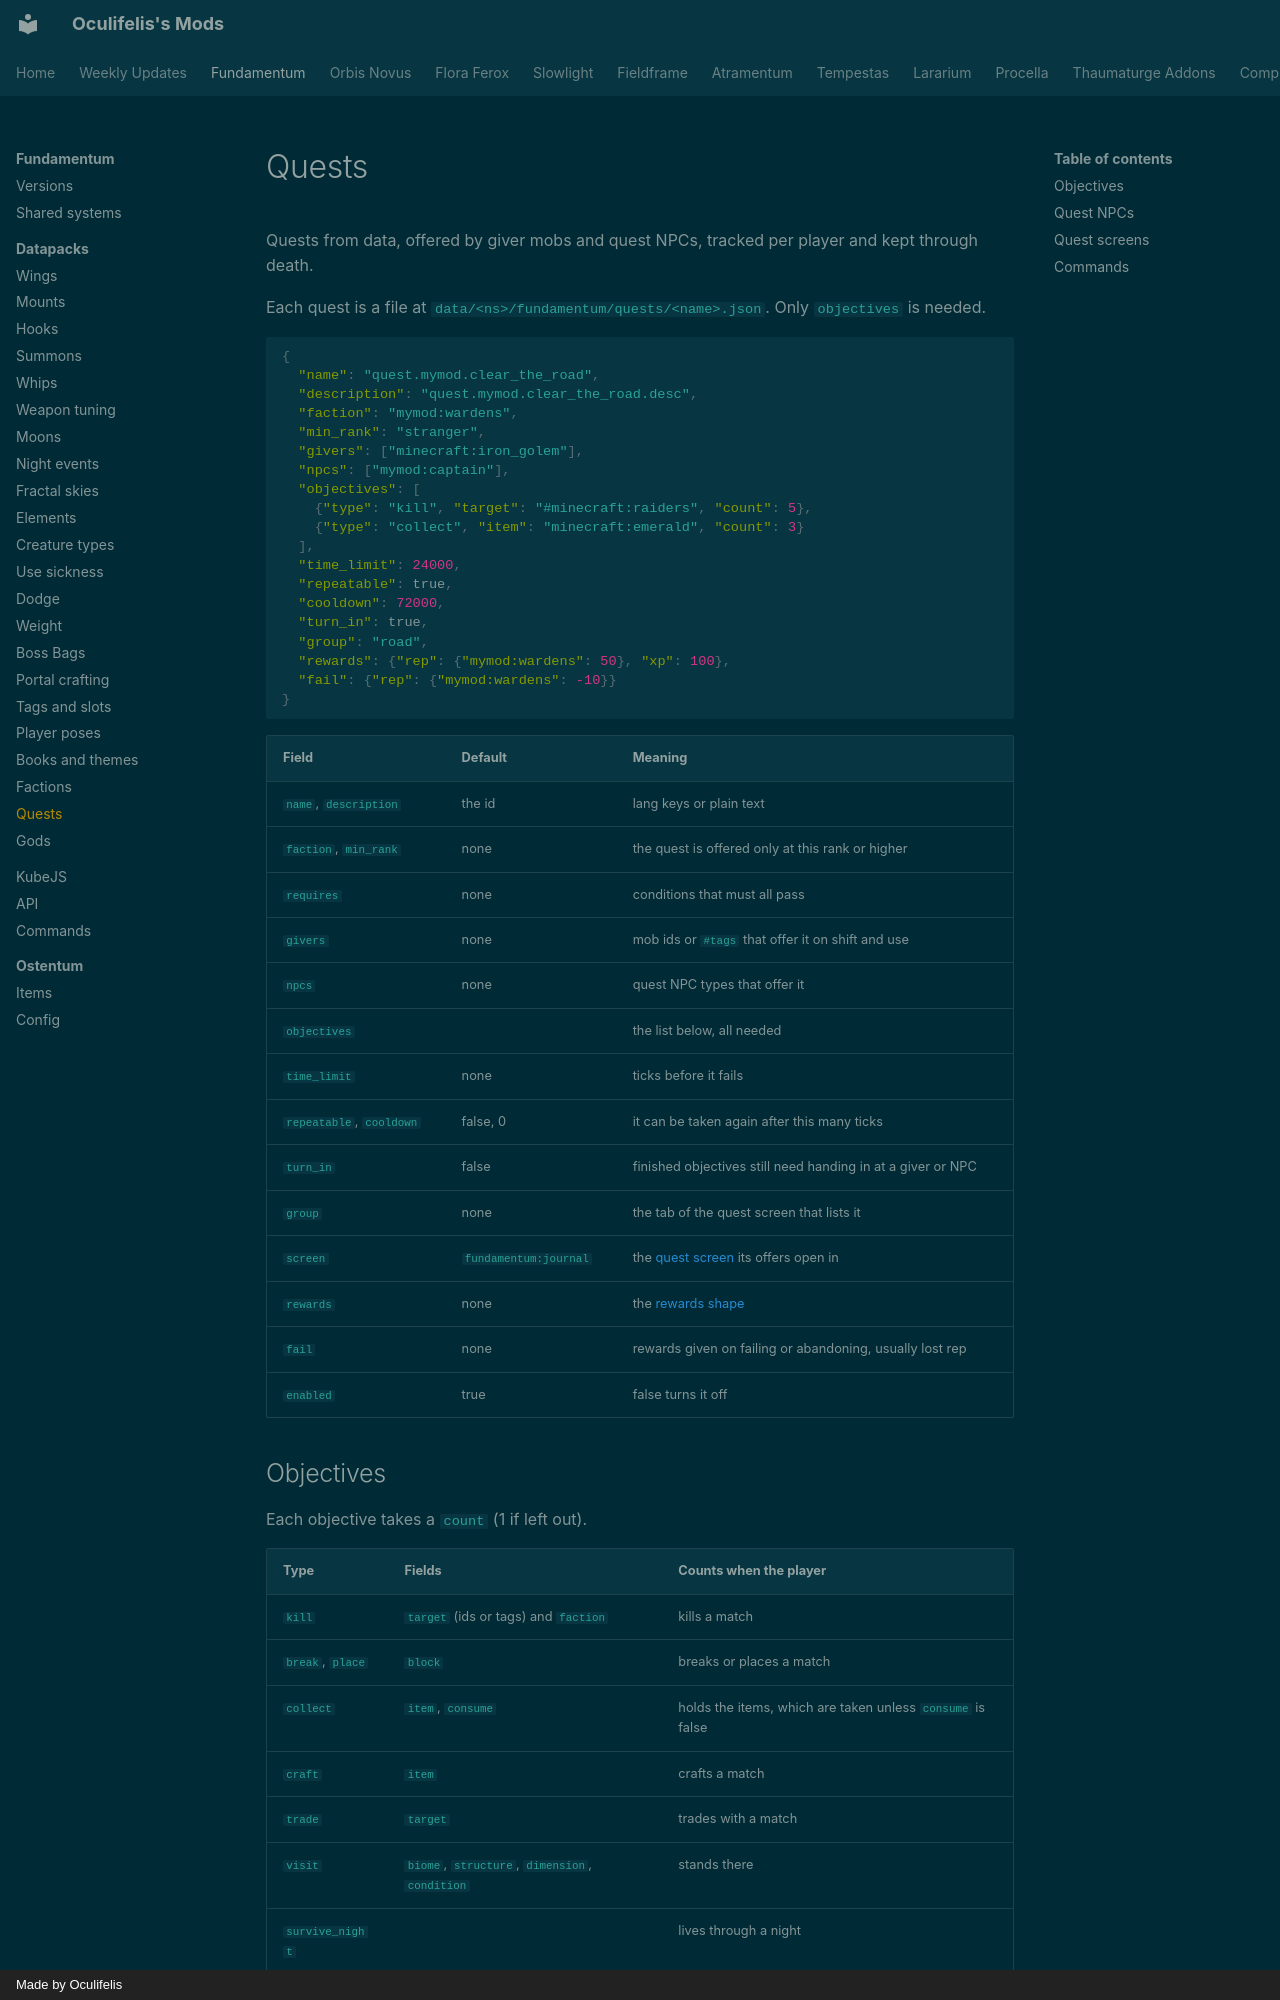

repository: Oculifelis/mod-wiki · page: fundamentum/datapack/quests/index.html · generator: mkdocs · copyright: Made by Oculifelis

# Quests

Quests from data, offered by giver mobs and quest NPCs, tracked per player and kept through death.

Each quest is a file at `data/<ns>/fundamentum/quests/<name>.json`. Only `objectives` is needed.

```json
{
  "name": "quest.mymod.clear_the_road",
  "description": "quest.mymod.clear_the_road.desc",
  "faction": "mymod:wardens",
  "min_rank": "stranger",
  "givers": ["minecraft:iron_golem"],
  "npcs": ["mymod:captain"],
  "objectives": [
    {"type": "kill", "target": "#minecraft:raiders", "count": 5},
    {"type": "collect", "item": "minecraft:emerald", "count": 3}
  ],
  "time_limit": 24000,
  "repeatable": true,
  "cooldown": 72000,
  "turn_in": true,
  "group": "road",
  "rewards": {"rep": {"mymod:wardens": 50}, "xp": 100},
  "fail": {"rep": {"mymod:wardens": -10}}
}
```

| Field | Default | Meaning |
|---|---|---|
| `name`, `description` | the id | lang keys or plain text |
| `faction`, `min_rank` | none | the quest is offered only at this rank or higher |
| `requires` | none | conditions that must all pass |
| `givers` | none | mob ids or `#tags` that offer it on shift and use |
| `npcs` | none | quest NPC types that offer it |
| `objectives` | | the list below, all needed |
| `time_limit` | none | ticks before it fails |
| `repeatable`, `cooldown` | false, 0 | it can be taken again after this many ticks |
| `turn_in` | false | finished objectives still need handing in at a giver or NPC |
| `group` | none | the tab of the quest screen that lists it |
| `screen` | `fundamentum:journal` | the [quest screen](#quest-screens) its offers open in |
| `rewards` | none | the [rewards shape](factions.md#rewards) |
| `fail` | none | rewards given on failing or abandoning, usually lost rep |
| `enabled` | true | false turns it off |
